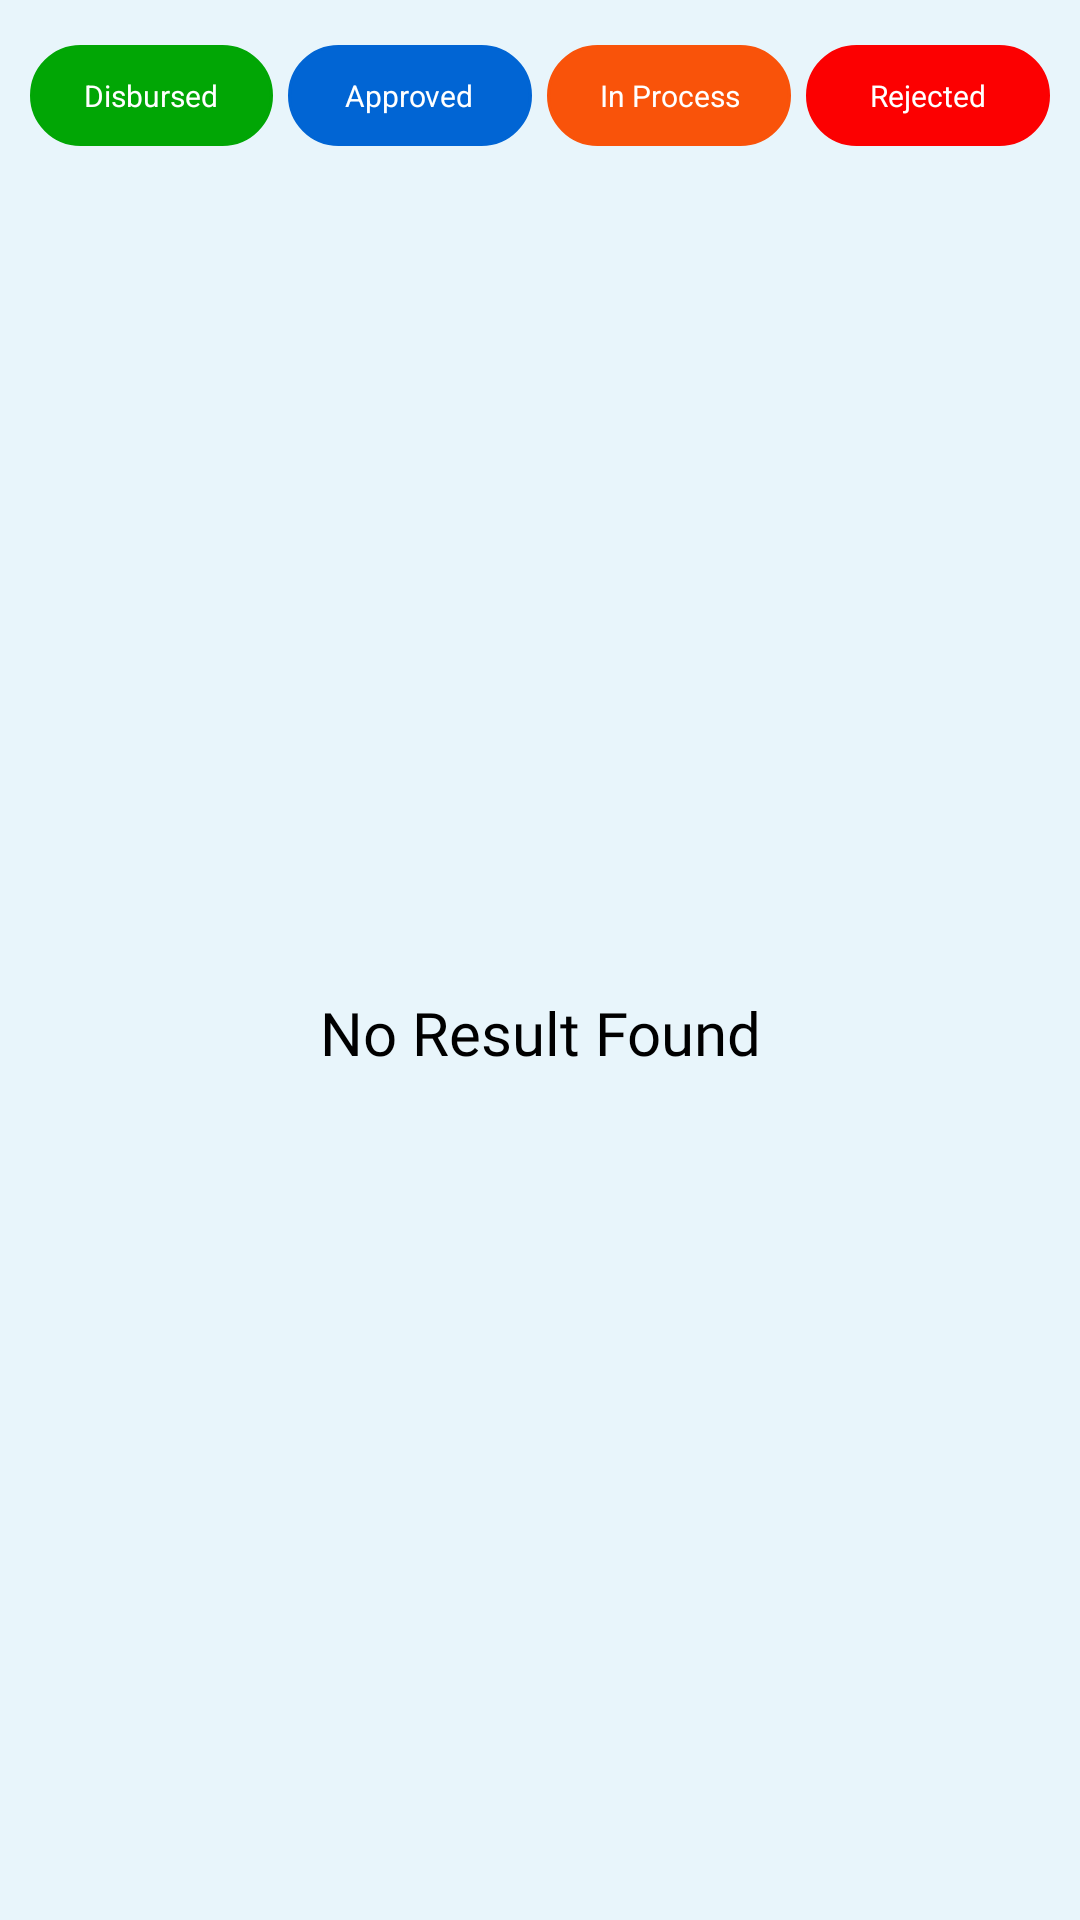

Android layout source for this screen:
<!-- AndroidManifest.xml: application theme AppTheme -->
<!-- res/layout/fragment_record_list.xml -->
<?xml version="1.0" encoding="utf-8"?>
<LinearLayout xmlns:android="http://schemas.android.com/apk/res/android"
    xmlns:tools="http://schemas.android.com/tools"
    android:layout_width="match_parent"
    android:layout_height="match_parent"
    android:background="@color/bgcolor"
    android:orientation="vertical"
    tools:context=".Fragments.RecordList">


    <LinearLayout
        android:layout_width="match_parent"
        android:layout_height="wrap_content"
        android:layout_marginLeft="10dp"
        android:layout_marginTop="15dp"
        android:layout_marginRight="10dp"
        android:weightSum="4">


        <LinearLayout
            android:id="@+id/linerar1"
            android:layout_width="0dp"
            android:layout_height="wrap_content"
            android:layout_marginRight="5dp"
            android:layout_weight="1"
            android:background="@drawable/strock_record1"
            android:gravity="center"
            android:orientation="horizontal"
            android:paddingTop="10dp"
            android:paddingBottom="10dp">

            <TextView
                android:layout_width="wrap_content"
                android:layout_height="wrap_content"
                android:layout_gravity="center"
                android:gravity="center"
                android:text="Disbursed"
                android:textColor="@color/white"
                android:textSize="10dp" />


        </LinearLayout>

        <LinearLayout
            android:id="@+id/linerar2"
            android:layout_width="0dp"
            android:layout_height="wrap_content"
            android:layout_weight="1"
            android:background="@drawable/strock_record2"
            android:gravity="center"
            android:orientation="horizontal"
            android:paddingTop="10dp"
            android:paddingBottom="10dp">

            <TextView
                android:layout_width="wrap_content"
                android:layout_height="wrap_content"
                android:layout_gravity="center"
                android:gravity="center"
                android:text="Approved"
                android:textColor="@color/white"
                android:textSize="10dp" />


        </LinearLayout>

        <LinearLayout
            android:id="@+id/linerar3"
            android:layout_width="0dp"
            android:layout_height="wrap_content"
            android:layout_marginLeft="5dp"
            android:layout_marginRight="5dp"
            android:layout_weight="1"
            android:background="@drawable/strock_record3"
            android:gravity="center"
            android:orientation="horizontal"
            android:paddingTop="10dp"
            android:paddingBottom="10dp">


            <TextView
                android:layout_width="wrap_content"
                android:layout_height="wrap_content"
                android:layout_gravity="center"
                android:gravity="center"
                android:text="In Process"
                android:textColor="@color/white"
                android:textSize="10dp" />


        </LinearLayout>


        <LinearLayout
            android:id="@+id/linerar4"
            android:layout_width="0dp"
            android:layout_height="wrap_content"
            android:layout_weight="1"
            android:background="@drawable/strock_record4"
            android:gravity="center"
            android:orientation="horizontal"
            android:paddingTop="10dp"
            android:paddingBottom="10dp">


            <TextView
                android:layout_width="wrap_content"
                android:layout_height="wrap_content"
                android:layout_gravity="center"
                android:gravity="center"
                android:text="Rejected"
                android:textColor="@color/white"
                android:textSize="10dp" />


        </LinearLayout>


    </LinearLayout>

    <GridView
        android:id="@+id/listView"
        android:layout_width="match_parent"
        android:layout_height="match_parent"
        android:layout_marginLeft="10dp"
        android:layout_marginTop="15dp"
        android:layout_marginRight="10dp"
        android:background="@null"
        android:verticalSpacing="0dp"
        android:visibility="gone">

    </GridView>


    <LinearLayout
        android:id="@+id/noRecode"
        android:layout_width="match_parent"
        android:layout_height="match_parent"
        android:layout_gravity="center"
        android:gravity="center"
        android:orientation="vertical">

        <ImageView
            android:layout_width="wrap_content"
            android:layout_height="wrap_content"
            android:background="@drawable/no_task"
            android:gravity="center"/>


        <TextView
            android:id="@+id/txtNoRecode"
            android:layout_width="wrap_content"
            android:layout_height="wrap_content"
            android:layout_gravity="center"
            android:fontFamily="@font/muli_semibold"
            android:gravity="center"
            android:text="No Result Found"
            android:textColor="@color/black"
            android:textSize="20sp" />
    </LinearLayout>


</LinearLayout>
<!-- resources referenced by this layout -->
<resources>
  <color name="bgcolor">#e8f5fb</color>
  <color name="black">#000000</color>
  <color name="white">#ffffff</color>
  <!-- drawable strock_record1 (drawable) -->
  <?xml version="1.0" encoding="UTF-8"?>
  <shape xmlns:android="http://schemas.android.com/apk/res/android">
      <solid android:color="#01a605"/>
      <stroke
          android:width="1dp"
          android:color="#01a605"/>
  
  
      <corners
          android:bottomLeftRadius="22dp"
          android:bottomRightRadius="22dp"
          android:topLeftRadius="22dp"
          android:topRightRadius="22dp" />
  </shape>
  <!-- drawable strock_record2 (drawable) -->
  <?xml version="1.0" encoding="UTF-8"?>
  <shape xmlns:android="http://schemas.android.com/apk/res/android">
      <solid android:color="#0165d4"/>
      <stroke
          android:width="1dp"
          android:color="#FF0165D4"/>
  
  
      <corners
          android:bottomLeftRadius="22dp"
          android:bottomRightRadius="22dp"
          android:topLeftRadius="22dp"
          android:topRightRadius="22dp" />
  </shape>
  <!-- drawable strock_record3 (drawable) -->
  <?xml version="1.0" encoding="UTF-8"?>
  <shape xmlns:android="http://schemas.android.com/apk/res/android">
      <solid android:color="#f9530a"/>
      <stroke
          android:width="1dp"
          android:color="#f9530a"/>
  
  
      <corners
          android:bottomLeftRadius="22dp"
          android:bottomRightRadius="22dp"
          android:topLeftRadius="22dp"
          android:topRightRadius="22dp" />
  </shape>
  <!-- drawable strock_record4 (drawable) -->
  <?xml version="1.0" encoding="UTF-8"?>
  <shape xmlns:android="http://schemas.android.com/apk/res/android">
      <solid android:color="#fc0001"/>
      <stroke
          android:width="1dp"
          android:color="#fc0001"/>
  
  
      <corners
          android:bottomLeftRadius="22dp"
          android:bottomRightRadius="22dp"
          android:topLeftRadius="22dp"
          android:topRightRadius="22dp" />
  </shape>
  <style name="AppTheme" parent="Theme.AppCompat.Light.NoActionBar">
          
          <item name="colorPrimary">@color/colorPrimary</item>
          <item name="colorPrimaryDark">@color/colorPrimaryDark</item>
          <item name="colorAccent">@color/colorAccent</item>
          <item name="android:actionOverflowButtonStyle">@style/MyActionButtonOverflow</item>
      </style>
  <color name="colorPrimary">#111</color>
  <color name="colorPrimaryDark">#111</color>
  <color name="colorAccent">#0168b2</color>
  <style name="MyActionButtonOverflow" parent="android:style/Widget.Holo.Light.ActionButton.Overflow">
          <item name="android:src">@drawable/home1</item>
          <item name="android:background">?android:attr/actionBarItemBackground</item>
          <item name="android:contentDescription">"Lala"</item>
      </style>
  <!-- drawable home1: png bitmap (drawable, 1808 bytes) -->
</resources>
